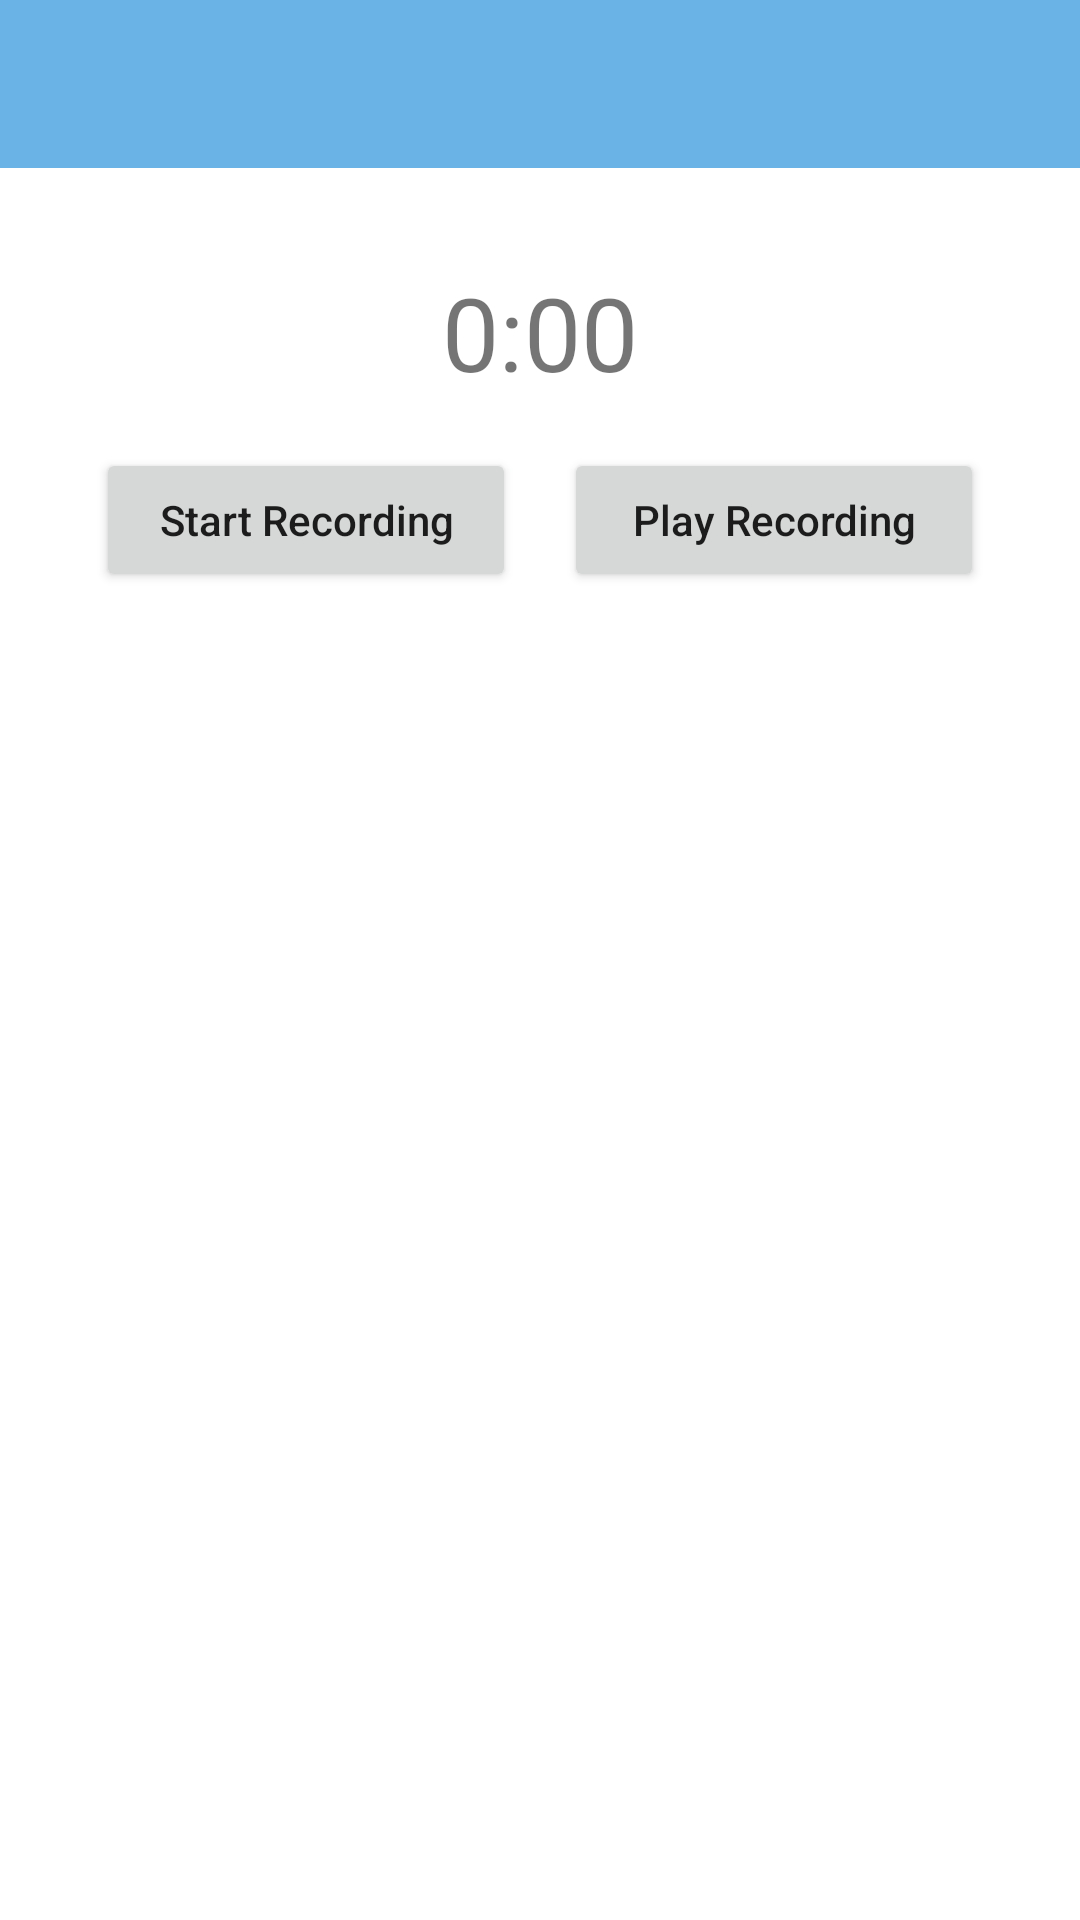

Android layout source for this screen:
<!-- AndroidManifest.xml: application theme Theme.SocialApp -->
<!-- res/layout/activity_sound_recorder.xml -->
<?xml version="1.0" encoding="utf-8"?>
<androidx.constraintlayout.widget.ConstraintLayout xmlns:android="http://schemas.android.com/apk/res/android"
    xmlns:app="http://schemas.android.com/apk/res-auto"
    xmlns:tools="http://schemas.android.com/tools"
    android:layout_width="match_parent"
    android:layout_height="match_parent"
    tools:context=".activities.SoundRecorderActivity">

    <androidx.appcompat.widget.Toolbar
        android:id="@+id/tbSoundRecorder"
        android:layout_width="0dp"
        android:layout_height="wrap_content"
        android:background="?attr/colorPrimary"
        android:minHeight="?attr/actionBarSize"
        android:theme="?attr/actionBarTheme"
        app:layout_constraintEnd_toEndOf="parent"
        app:layout_constraintStart_toStartOf="parent"
        app:layout_constraintTop_toTopOf="parent" />

    <TextView
        android:id="@+id/tvSoundTimeCounter"
        android:layout_width="0dp"
        android:layout_height="wrap_content"
        android:layout_marginStart="32dp"
        android:layout_marginTop="32dp"
        android:layout_marginEnd="32dp"
        android:text="0:00"
        android:textAlignment="center"
        android:textSize="34sp"
        app:layout_constraintEnd_toEndOf="parent"
        app:layout_constraintStart_toStartOf="parent"
        app:layout_constraintTop_toBottomOf="@+id/tbSoundRecorder" />

    <Button
        android:id="@+id/bStartRecording"
        android:layout_width="0dp"
        android:layout_height="wrap_content"
        android:layout_marginStart="32dp"
        android:layout_marginTop="16dp"
        android:layout_marginEnd="8dp"
        android:layout_marginBottom="32dp"
        android:text="Start Recording"
        android:textAllCaps="false"
        app:layout_constraintBottom_toBottomOf="parent"
        app:layout_constraintEnd_toStartOf="@+id/bPlayRecording"
        app:layout_constraintHorizontal_bias="0.5"
        app:layout_constraintStart_toStartOf="parent"
        app:layout_constraintTop_toBottomOf="@+id/tvSoundTimeCounter"
        app:layout_constraintVertical_bias="0.0" />

    <Button
        android:id="@+id/bPlayRecording"
        android:layout_width="0dp"
        android:layout_height="wrap_content"
        android:layout_marginStart="8dp"
        android:layout_marginTop="16dp"
        android:layout_marginEnd="32dp"
        android:layout_marginBottom="32dp"
        android:text="Play Recording"
        android:textAllCaps="false"
        app:layout_constraintBottom_toBottomOf="parent"
        app:layout_constraintEnd_toEndOf="parent"
        app:layout_constraintHorizontal_bias="0.5"
        app:layout_constraintStart_toEndOf="@+id/bStartRecording"
        app:layout_constraintTop_toBottomOf="@+id/tvSoundTimeCounter"
        app:layout_constraintVertical_bias="0.0" />
</androidx.constraintlayout.widget.ConstraintLayout>
<!-- resources referenced by this layout -->
<resources>
  <style name="Theme.SocialApp" parent="Theme.MaterialComponents.Light.NoActionBar">
          
          <item name="colorPrimary">#69b3e7</item>
          <item name="colorPrimaryVariant">#012169</item>
          <item name="colorOnPrimary">@color/white</item>
          
          <item name="colorSecondary">@color/teal_200</item>
          <item name="colorSecondaryVariant">@color/teal_700</item>
          <item name="colorOnSecondary">@color/black</item>
          
          <item name="android:statusBarColor" tools:targetApi="l">?attr/colorPrimaryVariant</item>
          
          <item name="actionOverflowButtonStyle">@style/MyOverflowButtonStyle</item>
      </style>
  <color name="white">#ffffff</color>
  <color name="teal_200">#FF03DAC5</color>
  <color name="teal_700">#FF018786</color>
  <color name="black">#FF000000</color>
  <style name="MyOverflowButtonStyle" parent="Widget.AppCompat.ActionButton.Overflow">
          <item name="android:tint">@color/white</item>
      </style>
</resources>
